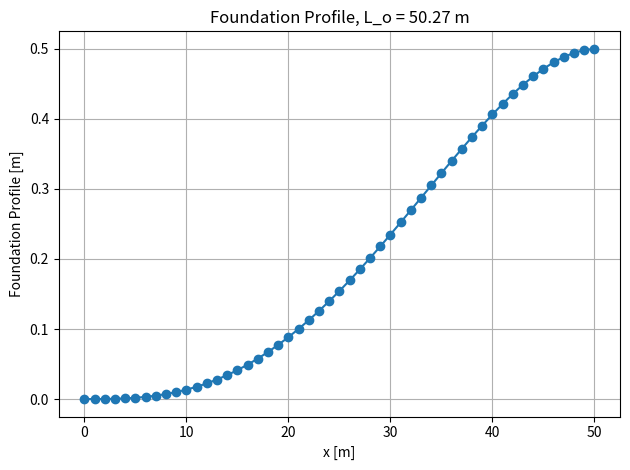

Recreate this plot in Python. (Note: this script raises an exception after producing the figure.)
import matplotlib.pyplot as plt
import numpy as np


def natural_wavelength(E, I, delta_f, W_sub):
    """Returns the natural wavelength for

    JIP 

    :param E: Young's Modulus []
    :param I: Second moment of area []
    :param delta_f: 
    :W_sub: Submerged pipe weight [kg/m^3]
    """
    return (72 * E * I * delta_f / W_sub) ** (1 / 4)


def foundation_profile(x, delta_f, L_o):
    """
    
    """
    return delta_f * (x / L_o) ** 3 * (4 - 3 * x / L_o)


def plot_wavelength(xs, w_fs):
    fig, ax = plt.subplots()
    ax.plot(xs, w_fs, marker="o")
    ax.set_title(f"Foundation Profile, L_o = {L_o:.2f} m")
    ax.set_xlabel("x [m]")
    ax.set_ylabel("Foundation Profile [m]")
    ax.grid()
    fig.tight_layout()  # otherwise the right y-label is slightly clipped
    fig.savefig(f"UpheavalBuckling/outputs/foundation_profile.png")


if __name__ == "__main__":
    E = 2.07e11
    I = 1.689e-05
    delta_f = 0.5
    W_sub = 19.7084

    L_o = natural_wavelength(E, I, delta_f, W_sub)
    print(f'L_o: {L_o:.3f} m')

    xs = np.arange(L_o)
    w_fs = [foundation_profile(x, delta_f, L_o) for x in xs]

    plot_wavelength(xs, w_fs)

    print(xs)
    
